Run: headless pygame with SDL's dummy video driver; simulated clock (each Clock.tick advances the game by its frame time, no real sleeping); random seed 0; keys injected as events and as key.get_pressed() state; no mouse input; restart key R tapped at the start of phases 3 and 4.
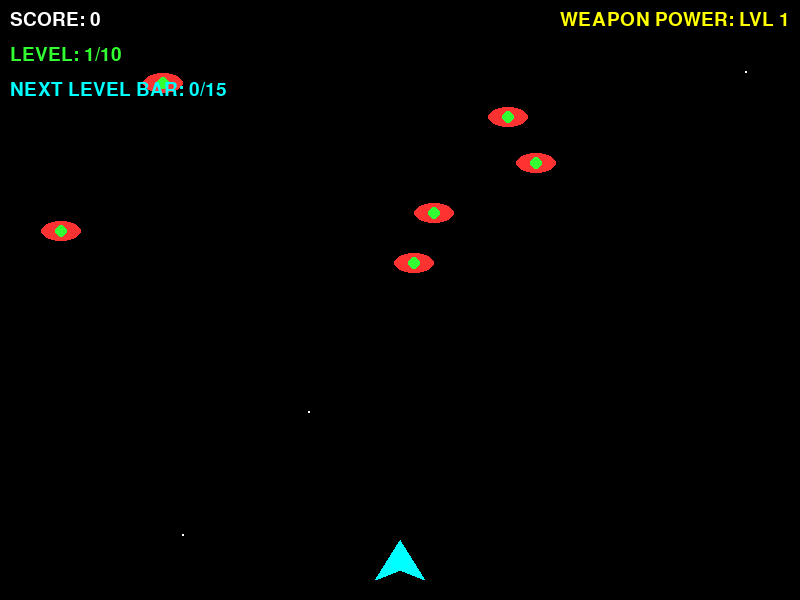
Frame 1 of 4 · flips 1–60 · no input
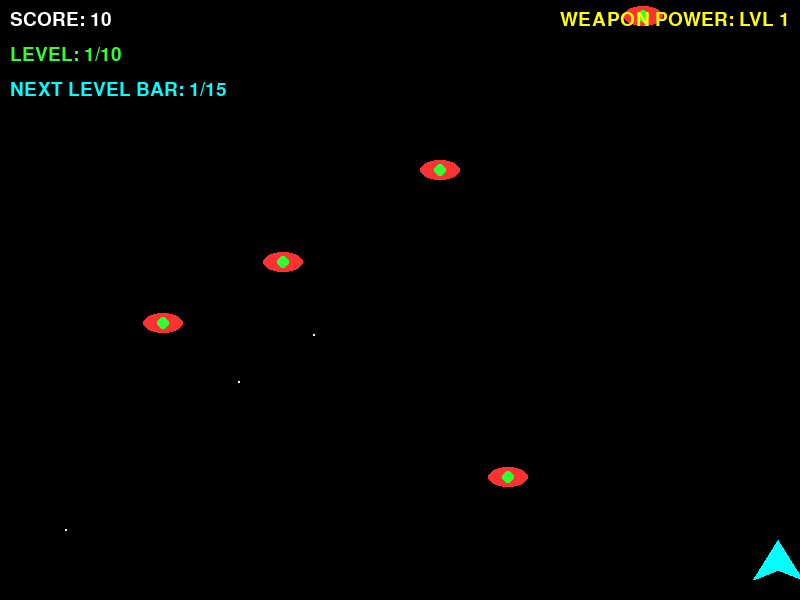
Frame 2 of 4 · flips 61–180 · tapped SPACE, RETURN · held RIGHT (→), D
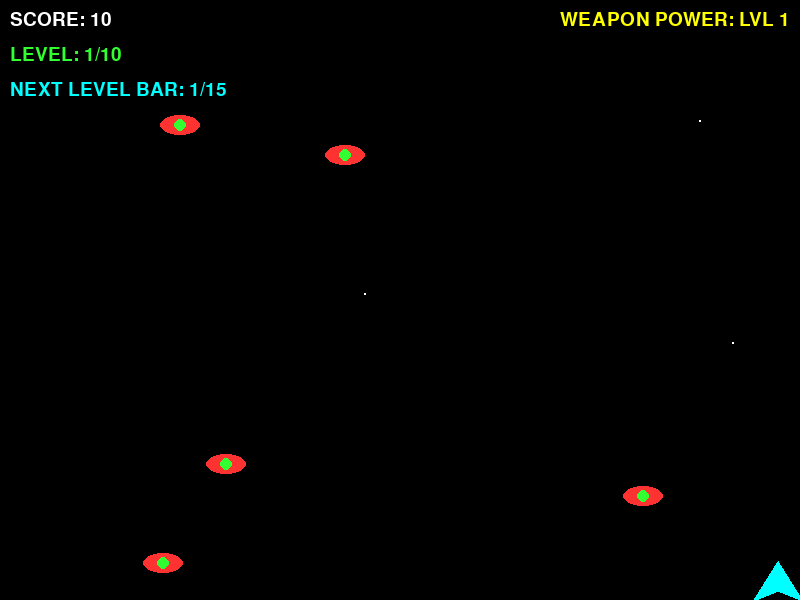
Frame 3 of 4 · flips 181–300 · tapped R · held DOWN (↓), S
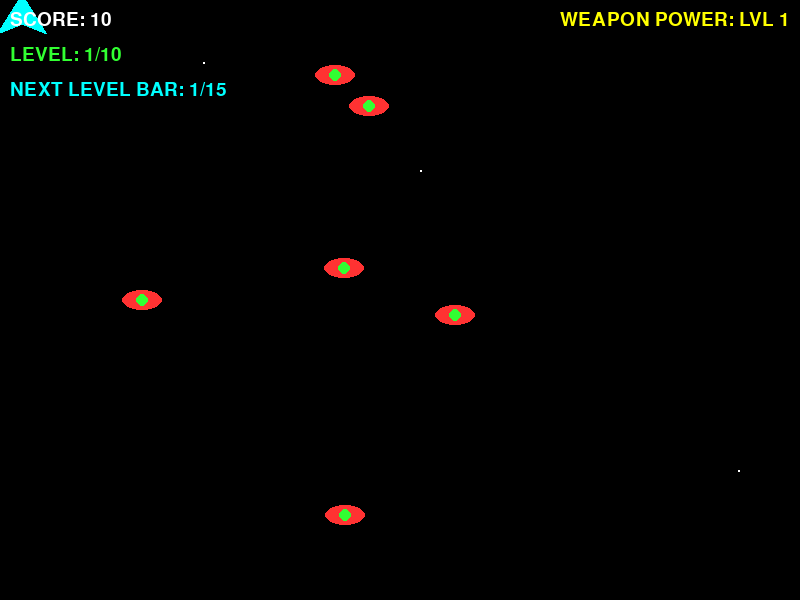
Frame 4 of 4 · flips 301–420 · tapped R · held LEFT (←), A, UP (↑), W

The pygame program that drew these frames:

import pygame
import random
import sys

# --- GAME CONFIGURATION ---
WIDTH = 800
HEIGHT = 600
FPS = 60

# Colors
WHITE = (255, 255, 255)
BLACK = (0, 0, 0)
RED = (255, 50, 50)
GREEN = (50, 255, 50)
YELLOW = (255, 255, 0)
CYAN = (0, 255, 255)
PURPLE = (150, 0, 255)

# Initialize Pygame
pygame.init()
screen = pygame.display.set_mode((WIDTH, HEIGHT))
pygame.display.set_caption("🛸 Fighter Jet vs Aliens: Level 1-10 🚀")
clock = pygame.time.Clock()
font = pygame.font.SysFont("Impact", 28)
large_font = pygame.font.SysFont("Impact", 60)

# --- GAME OBJECT CLASSES ---

class Player(pygame.sprite.Sprite):
    def __init__(self):
        super().__init__()
        # Creating a custom geometric vector shape for the Fighter Jet
        self.image = pygame.Surface((50, 40), pygame.SRCALPHA)
        pygame.draw.polygon(self.image, CYAN, [(25, 0), (50, 40), (25, 30), (0, 40)])
        self.rect = self.image.get_rect()
        self.rect.centerx = WIDTH // 2
        self.rect.bottom = HEIGHT - 20
        self.speed = 7
        self.weapon_level = 1

    def update(self):
        keys = pygame.key.get_pressed()
        if keys[pygame.K_LEFT] and self.rect.left > 0:
            self.rect.x -= self.speed
        if keys[pygame.K_RIGHT] and self.rect.right < WIDTH:
            self.rect.x += self.speed
        if keys[pygame.K_UP] and self.rect.top > 0:
            self.rect.y -= self.speed
        if keys[pygame.K_DOWN] and self.rect.bottom < HEIGHT:
            self.rect.y += self.speed

    def shoot(self):
        if self.weapon_level == 1:
            # Single straight laser shot
            laser = Laser(self.rect.centerx, self.rect.top, 0)
            all_sprites.add(laser)
            lasers.add(laser)
        elif self.weapon_level == 2:
            # Double dual straight laser shots
            l1 = Laser(self.rect.left + 5, self.rect.top, 0)
            l2 = Laser(self.rect.right - 5, self.rect.top, 0)
            all_sprites.add(l1, l2)
            lasers.add(l1, l2)
        else:
            # Weapon level 3+: Triple spread laser shot
            l1 = Laser(self.rect.centerx, self.rect.top, 0)
            l2 = Laser(self.rect.left, self.rect.top, -2) # Angled left
            l3 = Laser(self.rect.right, self.rect.top, 2)  # Angled right
            all_sprites.add(l1, l2, l3)
            lasers.add(l1, l2, l3)

class Alien(pygame.sprite.Sprite):
    def __init__(self, current_level):
        super().__init__()
        self.image = pygame.Surface((40, 30), pygame.SRCALPHA)
        # Dynamic colored variants based on incoming threat difficulty
        color = PURPLE if current_level > 5 else RED
        pygame.draw.ellipse(self.image, color, [0, 5, 40, 20])
        pygame.draw.circle(self.image, GREEN, (20, 15), 6) # Alien core eye
        self.rect = self.image.get_rect()
        self.rect.x = random.randint(0, WIDTH - 40)
        self.rect.y = random.randint(-100, -40)
        # Speed increases progressively with level scaling
        self.speed_y = random.randint(2, 4 + current_level)

    def update(self):
        self.rect.y += self.speed_y
        if self.rect.top > HEIGHT:
            self.rect.x = random.randint(0, WIDTH - 40)
            self.rect.y = random.randint(-100, -40)

class Laser(pygame.sprite.Sprite):
    def __init__(self, x, y, speed_x):
        super().__init__()
        self.image = pygame.Surface((4, 15))
        self.image.fill(YELLOW)
        self.rect = self.image.get_rect()
        self.rect.centerx = x
        self.rect.bottom = y
        self.speed_y = -10
        self.speed_x = speed_x

    def update(self):
        self.rect.y += self.speed_y
        self.rect.x += self.speed_x
        if self.rect.bottom < 0 or self.rect.left < 0 or self.rect.right > WIDTH:
            self.kill()

class PowerUp(pygame.sprite.Sprite):
    def __init__(self, x, y):
        super().__init__()
        self.image = pygame.Surface((25, 25), pygame.SRCALPHA)
        pygame.draw.circle(self.image, GREEN, (12, 12), 12)
        # Draw a little white cross to show it's a structural weapon upgrade
        pygame.draw.rect(self.image, WHITE, [10, 4, 4, 16])
        pygame.draw.rect(self.image, WHITE, [4, 10, 16, 4])
        self.rect = self.image.get_rect()
        self.rect.centerx = x
        self.rect.centery = y
        self.speed_y = 3

    def update(self):
        self.rect.y += self.speed_y
        if self.rect.top > HEIGHT:
            self.kill()

# --- INITIALIZE ENTITY GROUPS ---
all_sprites = pygame.sprite.Group()
aliens = pygame.sprite.Group()
lasers = pygame.sprite.Group()
powerups = pygame.sprite.Group()

player = Player()
all_sprites.add(player)

# Game state track counters
score = 0
level = 1
kills_for_next_level = 15
aliens_killed_this_level = 0
game_over = False
victory = False

def spawn_aliens(count):
    for _ in range(count):
        alien = Alien(level)
        all_sprites.add(alien)
        aliens.add(alien)

# Initial population wave spawn
spawn_aliens(6)

# --- CORE GAME LOOP ENGINE ---
running = True
while running:
    clock.tick(FPS)

    # 1. Event Input Processing
    for event in pygame.event.get():
        if event.type == pygame.QUIT:
            running = False
        elif event.type == pygame.KEYDOWN:
            if event.key == pygame.K_SPACE and not game_over and not victory:
                player.shoot()
            if event.key == pygame.K_r and (game_over or victory):
                # Reset game states completely
                all_sprites.empty()
                aliens.empty()
                lasers.empty()
                powerups.empty()
                player = Player()
                all_sprites.add(player)
                score = 0
                level = 1
                aliens_killed_this_level = 0
                game_over = False
                victory = False
                spawn_aliens(6)

    # 2. Update Engine Positions
    if not game_over and not victory:
        all_sprites.update()

        # Check collision: Lasers hitting Alien targets
        hits = pygame.sprite.groupcollide(aliens, lasers, True, True)
        for hit in hits:
            score += 10
            aliens_killed_this_level += 1
            
            # Chance to drop an upgrade item on destruction (25% rate)
            if random.random() < 0.25:
                p_up = PowerUp(hit.rect.centerx, hit.rect.centery)
                all_sprites.add(p_up)
                powerups.add(p_up)
            
            # Replace destroyed alien ship instantly
            spawn_aliens(1)

            # Check level progress thresholds
            if aliens_killed_this_level >= kills_for_next_level:
                level += 1
                aliens_killed_this_level = 0
                if level > 10:
                    victory = True
                else:
                    # Scale up enemy volume for added level trickiness
                    spawn_aliens(2) 

        # Check collision: Player collecting Power-Up drops
        power_hits = pygame.sprite.spritecollide(player, powerups, True)
        for p in power_hits:
            player.weapon_level += 1

        # Check collision: Alien colliding with Player Jet
        if pygame.sprite.spritecollide(player, aliens, False):
            game_over = True

    # 3. Canvas Frame Rendering
    screen.fill(BLACK)
    
    # Draw random scrolling star particles to create space movement depth effect
    for _ in range(3):
        pygame.draw.circle(screen, WHITE, (random.randint(0, WIDTH), random.randint(0, HEIGHT)), 1)

    all_sprites.draw(screen)

    # Draw HUD text elements
    score_txt = font.render(f"SCORE: {score}", True, WHITE)
    level_txt = font.render(f"LEVEL: {level}/10", True, GREEN)
    weapon_txt = font.render(f"WEAPON POWER: LVL {player.weapon_level}", True, YELLOW)
    progress_txt = font.render(f"NEXT LEVEL BAR: {aliens_killed_this_level}/{kills_for_next_level}", True, CYAN)

    screen.blit(score_txt, (10, 10))
    screen.blit(level_txt, (10, 45))
    screen.blit(progress_txt, (10, 80))
    screen.blit(weapon_txt, (WIDTH - weapon_txt.get_width() - 10, 10))

    # Handle Overlay screens
    if game_over:
        go_txt = large_font.render("GAME OVER", True, RED)
        r_txt = font.render("Press 'R' key to Restart your Jet", True, WHITE)
        screen.blit(go_txt, (WIDTH // 2 - go_txt.get_width() // 2, HEIGHT // 3))
        screen.blit(r_txt, (WIDTH // 2 - r_txt.get_width() // 2, HEIGHT // 2))

    if victory:
        vic_txt = large_font.render("VICTORY! GALAXY SAVED!", True, GREEN)
        r_txt = font.render("Press 'R' key to Play Again", True, WHITE)
        screen.blit(vic_txt, (WIDTH // 2 - vic_txt.get_width() // 2, HEIGHT // 3))
        screen.blit(r_txt, (WIDTH // 2 - r_txt.get_width() // 2, HEIGHT // 2))

    pygame.display.flip()

pygame.quit()
sys.exit()




##to run this game run (python game.py) in your terminal after installing pygame library using (pip install pygame)
